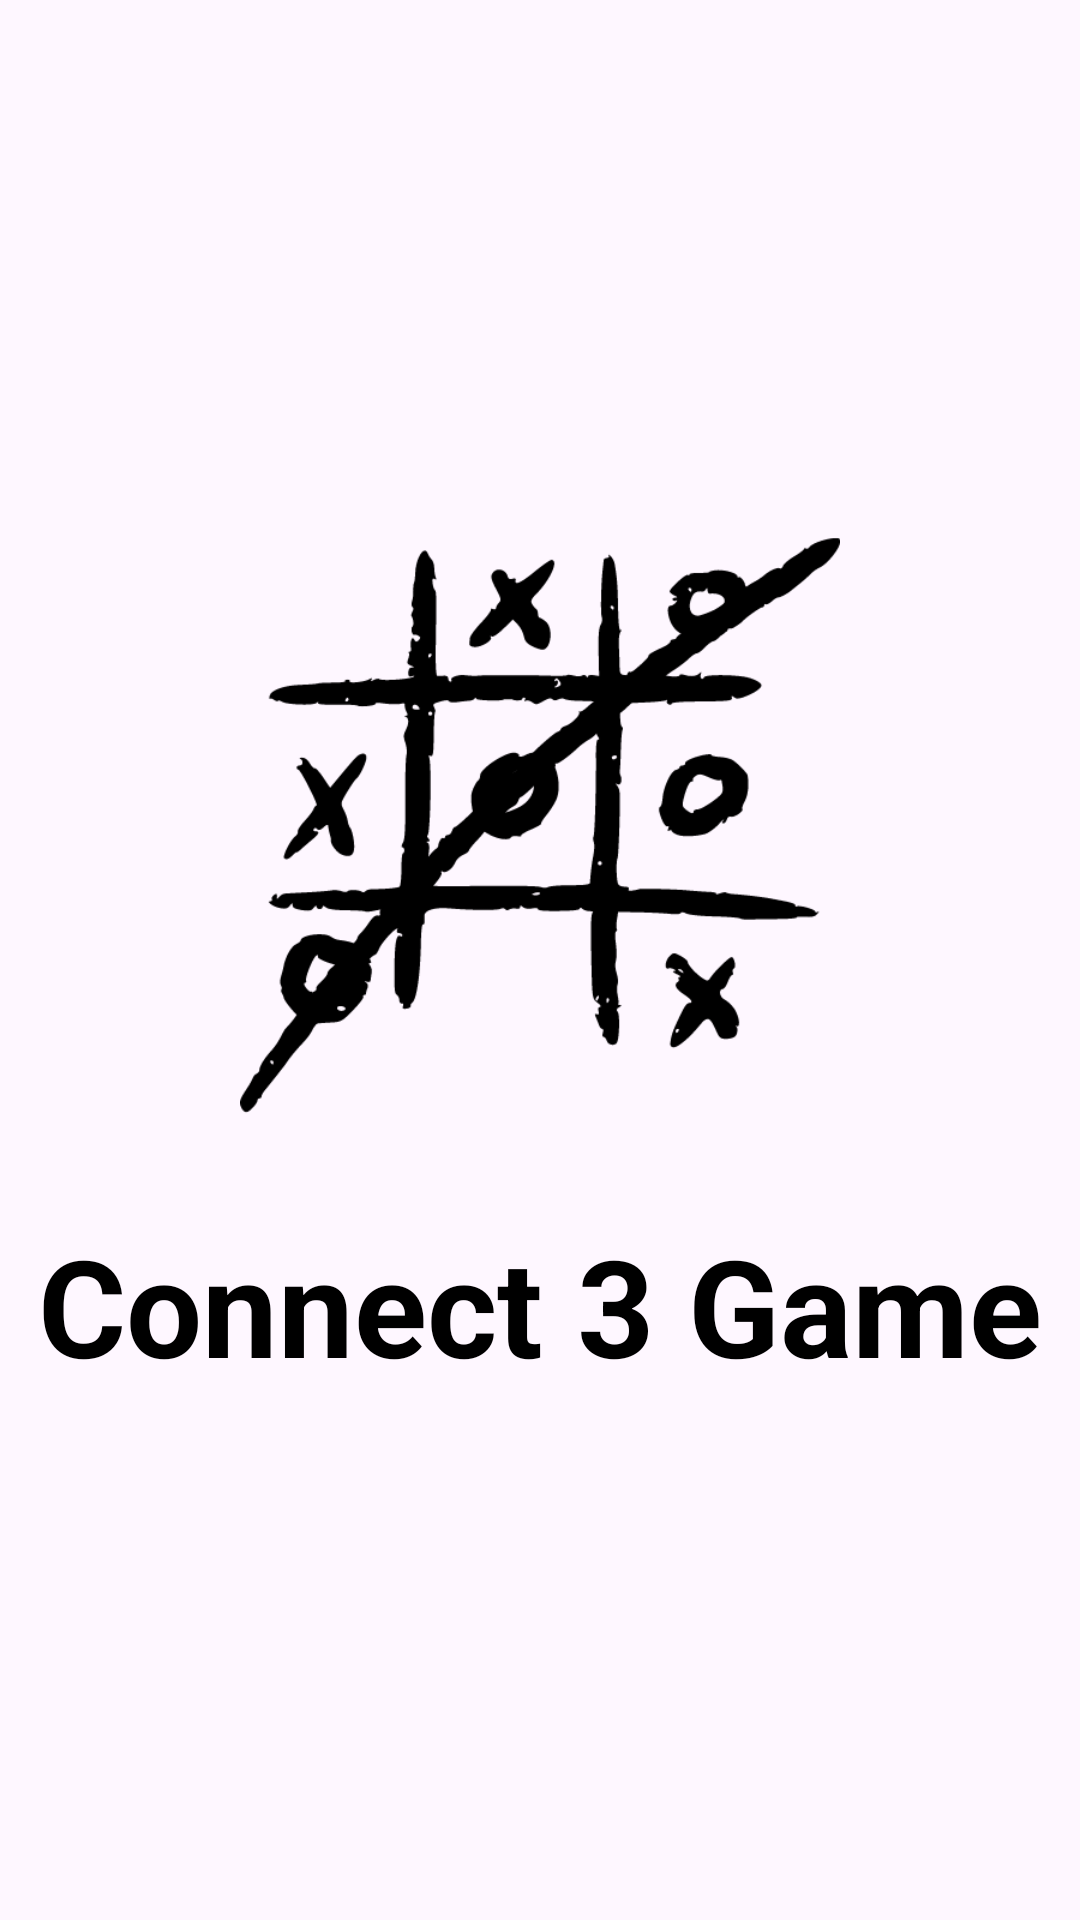

Produce the Android XML layout that renders to this screen, including the resource entries it uses.
<!-- AndroidManifest.xml: application theme Theme.Connect3Game -->
<!-- res/layout/activity_custom_splash.xml -->
<?xml version="1.0" encoding="utf-8"?>
<LinearLayout xmlns:android="http://schemas.android.com/apk/res/android"
    xmlns:tools="http://schemas.android.com/tools"
    android:layout_width="match_parent"
    android:layout_height="match_parent"
    android:gravity="center"
    tools:context=".ui.splash.CustomSplashActivity">

    <RelativeLayout
        android:layout_width="wrap_content"
        android:layout_height="wrap_content">

        <ImageView
            android:id="@+id/splash_image"
            android:layout_width="200dp"
            android:layout_height="200dp"
            android:layout_centerHorizontal="true"
            android:scaleType="centerInside"
            android:src="@drawable/tic_tac_toe_splash" />

        <TextView
            android:layout_width="wrap_content"
            android:layout_height="wrap_content"
            android:layout_below="@id/splash_image"
            android:layout_centerHorizontal="true"
            android:layout_marginTop="30dp"
            android:text="@string/app_name"
            android:textColor="@color/black"
            android:textSize="45sp"
            android:textStyle="bold" />

    </RelativeLayout>

</LinearLayout>
<!-- resources referenced by this layout -->
<resources>
  <!-- drawable tic_tac_toe_splash: png bitmap (drawable, 20512 bytes) -->
  <string name="app_name">Connect 3 Game</string>
  <style name="Theme.Connect3Game" parent="Base.Theme.Connect3Game" />
  <style name="Base.Theme.Connect3Game" parent="Theme.Material3.DayNight.NoActionBar">
          
          
      </style>
  <!-- not gathered from this repository: default colours our renderer supplied (Android Studio template values) -->
  <color name="black">#FF000000</color>
</resources>
